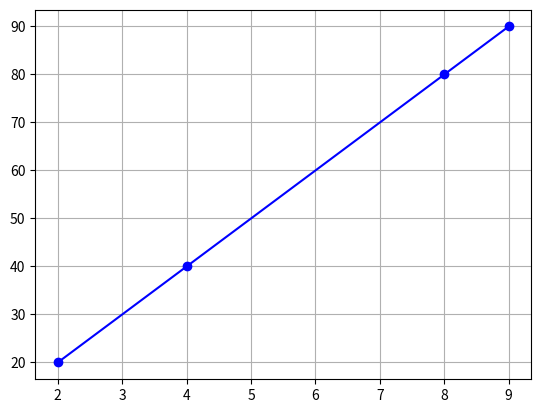

Source code (Python):
import matplotlib.pyplot as plt
# Jupyter Notebook 출력할 수 있는 코드
# %matplotlib inline

x = [9, 8, 4, 2]
y = [90, 80, 40, 20]

plt.plot(x, y, 'b-o')
plt.grid()
# 파이썬에서 출력시 볼 수 있는 코드
plt.show()  # 그래프를 화면에 표시